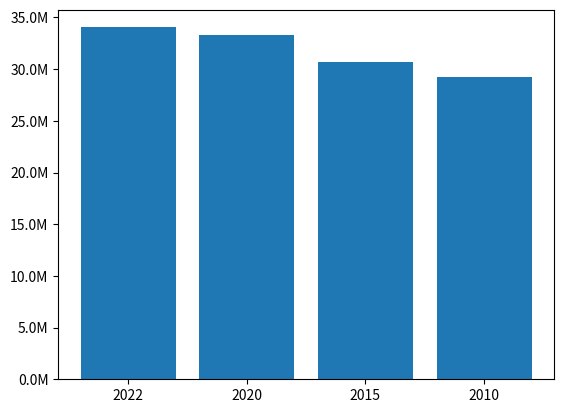
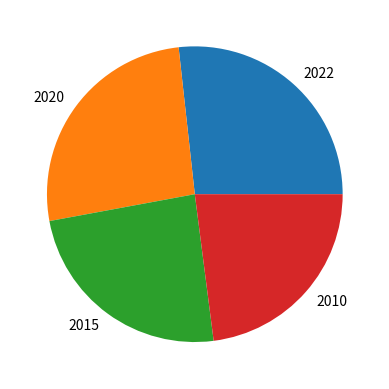

Recreate these plots in Python, in order.
import matplotlib.pyplot as plt
from matplotlib.ticker import FuncFormatter

def millions_formatter(x, pos):
    return '%1.1fM' % (x * 1e-6)

def barras(labels, values, title='', ylabel=''):
    fig, ax = plt.subplots()
    ax.bar(labels, values)
    ax.set_title(title)
    ax.set_ylabel(ylabel)
    
    # Formateador para el eje Y en millones
    formatter = FuncFormatter(millions_formatter)
    ax.yaxis.set_major_formatter(formatter)
    
    plt.show()

def torta(labels, values):
  fig, ax= plt.subplots()
  ax.pie(values, labels=labels)
  ax.axis=('equal')
  plt.show()
  # plt.savefig('torta.png')
  # plt.close()

if __name__=='__main__':
  labels=['2022', '2020', '2015', '2010']
  values=[34049588, 33304756, 30711863, 29229572]
  barras(labels, values)
  torta(labels, values)